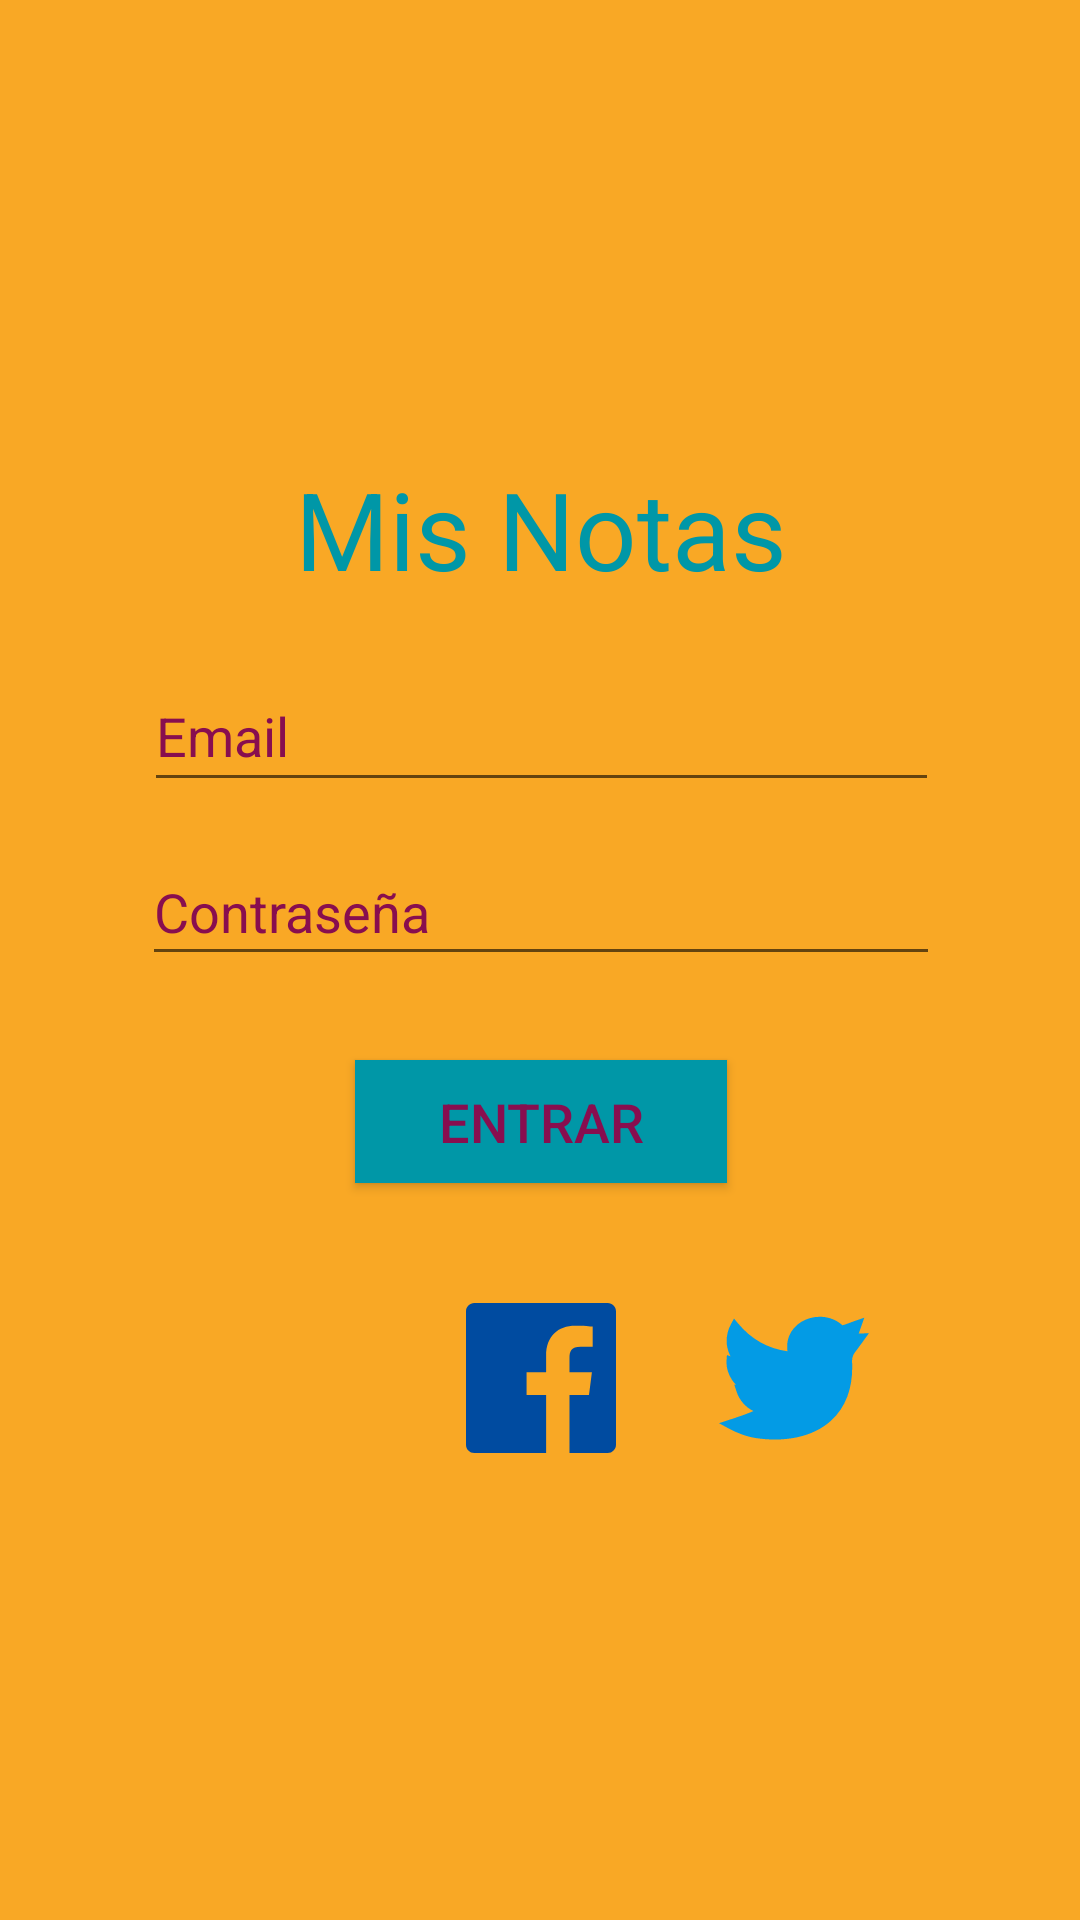

This screen was rendered from an Android layout file. Write that file and the resources it references.
<!-- AndroidManifest.xml: application theme Theme.DAM_0021ConstraintLayout -->
<!-- res/layout/activity_main.xml -->
<?xml version="1.0" encoding="utf-8"?>
<androidx.constraintlayout.widget.ConstraintLayout xmlns:android="http://schemas.android.com/apk/res/android"
    xmlns:app="http://schemas.android.com/apk/res-auto"
    xmlns:tools="http://schemas.android.com/tools"
    android:layout_width="match_parent"
    android:layout_height="match_parent"
    android:background="@color/colorPrimary"
    tools:context=".MainActivity">

    <ImageView
        android:id="@+id/imageView2"
        android:layout_width="100dp"
        android:layout_height="100dp"
        android:layout_marginTop="24dp"
        app:layout_constraintEnd_toStartOf="@+id/guideline"
        app:layout_constraintStart_toStartOf="@+id/guideline2"
        app:layout_constraintTop_toTopOf="parent"
        app:srcCompat="@drawable/ic_checklist" />

    <TextView
        android:id="@+id/textView"
        style="@style/Widget.AppCompat.TextView"
        android:layout_width="wrap_content"
        android:layout_height="wrap_content"
        android:layout_marginTop="28dp"
        android:text="Mis Notas"
        android:textColor="@color/colorAccent"
        android:textSize="36sp"
        app:layout_constraintEnd_toStartOf="@+id/guideline"
        app:layout_constraintStart_toStartOf="@+id/guideline2"
        app:layout_constraintTop_toBottomOf="@+id/imageView2" />

    <EditText
        android:id="@+id/editTextEmail"
        android:layout_width="265dp"
        android:layout_height="47dp"
        android:layout_marginTop="20dp"
        android:ems="10"
        android:hint="Email"
        android:inputType="textEmailAddress"
        android:textColorHint="@color/colorPurpura"
        android:textSize="18sp"
        app:layout_constraintEnd_toStartOf="@+id/guideline"
        app:layout_constraintStart_toStartOf="@+id/guideline2"
        app:layout_constraintTop_toBottomOf="@+id/textView" />

    <EditText
        android:id="@+id/editTextTextPassword"
        android:layout_width="266dp"
        android:layout_height="46dp"
        android:layout_marginTop="12dp"
        android:ems="10"
        android:hint="Contraseña"
        android:inputType="textPassword"
        android:textColorHint="@color/colorPurpura"
        android:textSize="18sp"
        app:layout_constraintEnd_toStartOf="@+id/guideline"
        app:layout_constraintStart_toStartOf="@+id/guideline2"
        app:layout_constraintTop_toBottomOf="@+id/editTextEmail" />

    <Button
        android:id="@+id/buttonLogin"
        android:layout_width="124dp"
        android:layout_height="41dp"
        android:layout_marginTop="28dp"
        android:background="@color/colorAccent"
        android:text="Entrar"
        android:textAlignment="center"
        android:textColor="@color/colorPurpura"
        android:textSize="18sp"
        app:backgroundTint="@color/colorAccent"
        app:layout_constraintEnd_toStartOf="@+id/guideline"
        app:layout_constraintStart_toStartOf="@+id/guideline2"
        app:layout_constraintTop_toBottomOf="@+id/editTextTextPassword" />

    <ImageView
        android:id="@+id/imageView4"
        android:layout_width="50dp"
        android:layout_height="50dp"
        android:layout_marginTop="40dp"
        app:layout_constraintEnd_toStartOf="@+id/imageView5"
        app:layout_constraintHorizontal_bias="0.5"
        app:layout_constraintStart_toEndOf="@+id/imageView3"
        app:layout_constraintTop_toBottomOf="@+id/buttonLogin"
        app:srcCompat="@drawable/ic_logotipo_de_la_aplicacion_de_facebook" />

    <ImageView
        android:id="@+id/imageView3"
        android:layout_width="50dp"
        android:layout_height="50dp"
        app:layout_constraintBottom_toBottomOf="@+id/imageView4"
        app:layout_constraintEnd_toStartOf="@+id/imageView4"
        app:layout_constraintHorizontal_bias="0.5"
        app:layout_constraintHorizontal_chainStyle="spread"
        app:layout_constraintStart_toStartOf="@+id/guideline2"
        app:layout_constraintTop_toTopOf="@+id/imageView4"
        app:layout_constraintVertical_bias="0.0"
        app:srcCompat="@drawable/ic_instagram" />

    <ImageView
        android:id="@+id/imageView5"
        android:layout_width="50dp"
        android:layout_height="50dp"
        app:layout_constraintBottom_toBottomOf="@+id/imageView4"
        app:layout_constraintEnd_toStartOf="@+id/guideline"
        app:layout_constraintStart_toEndOf="@+id/imageView4"
        app:layout_constraintTop_toTopOf="@+id/imageView4"
        app:layout_constraintVertical_bias="0.0"
        app:srcCompat="@drawable/ic_twitter" />

    <androidx.constraintlayout.widget.Guideline
        android:id="@+id/guideline"
        android:layout_width="wrap_content"
        android:layout_height="wrap_content"
        android:orientation="vertical"
        app:layout_constraintGuide_percent="0.9" />

    <androidx.constraintlayout.widget.Guideline
        android:id="@+id/guideline2"
        android:layout_width="wrap_content"
        android:layout_height="wrap_content"
        android:orientation="vertical"
        app:layout_constraintGuide_percent="0.10218978" />

</androidx.constraintlayout.widget.ConstraintLayout>
<!-- resources referenced by this layout -->
<resources>
  <color name="colorAccent">#0097a7</color>
  <color name="colorPrimary">#f9a825</color>
  <color name="colorPurpura">#880e4f</color>
  <!-- drawable ic_logotipo_de_la_aplicacion_de_facebook (drawable) -->
  <vector xmlns:android="http://schemas.android.com/apk/res/android"
      android:width="60.734dp"
      android:height="60.733dp"
      android:viewportWidth="60.734"
      android:viewportHeight="60.733">
    <path
        android:fillColor="#004ba0"
        android:pathData="M57.378,0.001H3.352C1.502,0.001 0,1.5 0,3.353v54.026c0,1.853 1.502,3.354 3.352,3.354h29.086V37.214h-7.914v-9.167h7.914v-6.76c0,-7.843 4.789,-12.116 11.787,-12.116c3.355,0 6.232,0.251 7.071,0.36v8.198l-4.854,0.002c-3.805,0 -4.539,1.809 -4.539,4.462v5.851h9.078l-1.187,9.166h-7.892v23.52h15.475c1.852,0 3.355,-1.503 3.355,-3.351V3.351C60.731,1.5 59.23,0.001 57.378,0.001z"/>
  </vector>
  <!-- drawable ic_twitter (drawable) -->
  <vector xmlns:android="http://schemas.android.com/apk/res/android"
      android:width="512.002dp"
      android:height="512dp"
      android:viewportWidth="512.002"
      android:viewportHeight="512">
    <path
        android:fillColor="#039be5"
        android:pathData="m191.012,466.043c-22.141,0 -44.93,-1.793 -67.855,-5.387 -40.379,-6.336 -81.254,-27.457 -92.82,-33.781l-30.336,-16.586 32.844,-10.801c35.902,-11.805 57.742,-19.129 84.777,-30.598 -27.07,-13.109 -47.934,-36.691 -57.977,-67.176l-7.641,-23.195 6.266,0.957c-5.941,-5.988 -10.633,-12.066 -14.27,-17.594 -12.934,-19.645 -19.781,-43.648 -18.324,-64.219l1.438,-20.246 12.121,4.695c-5.113,-9.656 -8.809,-19.969 -10.98,-30.777 -5.293,-26.359 -0.863,-54.363 12.477,-78.852l10.559,-19.383 14.121,16.961c44.66,53.648 101.227,85.473 168.363,94.789 -2.742,-18.902 -0.688,-37.145 6.113,-53.496 7.918,-19.039 22.004,-35.184 40.723,-46.691 20.789,-12.777 46,-18.969 70.988,-17.434 26.512,1.629 50.582,11.563 69.699,28.746 9.336,-2.426 16.215,-5.016 25.512,-8.516 5.594,-2.105 11.938,-4.496 19.875,-7.23l29.25,-10.078 -19.074,54.477c1.258,-0.105 2.555,-0.195 3.91,-0.254l31.234,-1.414 -18.461,25.23c-1.059,1.445 -1.328,1.855 -1.703,2.422 -1.488,2.242 -3.34,5.031 -28.68,38.867 -6.344,8.473 -9.512,19.508 -8.922,31.078 2.246,43.969 -3.148,83.75 -16.043,118.234 -12.195,32.625 -31.094,60.617 -56.164,83.199 -31.023,27.938 -70.582,47.066 -117.582,56.848 -23.055,4.797 -47.813,7.203 -73.438,7.203zM191.012,466.043"/>
  </vector>
  <style name="Theme.DAM_0021ConstraintLayout" parent="Theme.MaterialComponents.DayNight.DarkActionBar">
          
          <item name="colorPrimary">@color/colorPrimary</item>
          <item name="colorPrimaryVariant">@color/colorPrimaryDark</item>
          <item name="colorOnPrimary">@color/colorAccent</item>
          
          <item name="colorSecondary">@color/colorNaranja</item>
          <item name="colorSecondaryVariant">@color/colorPurpura</item>
          
          <item name="android:statusBarColor" tools:targetApi="l">?attr/colorPrimaryVariant</item>
          
      </style>
  <color name="colorPrimaryDark">#c17900</color>
  <color name="colorNaranja">#ff6e40</color>
</resources>
